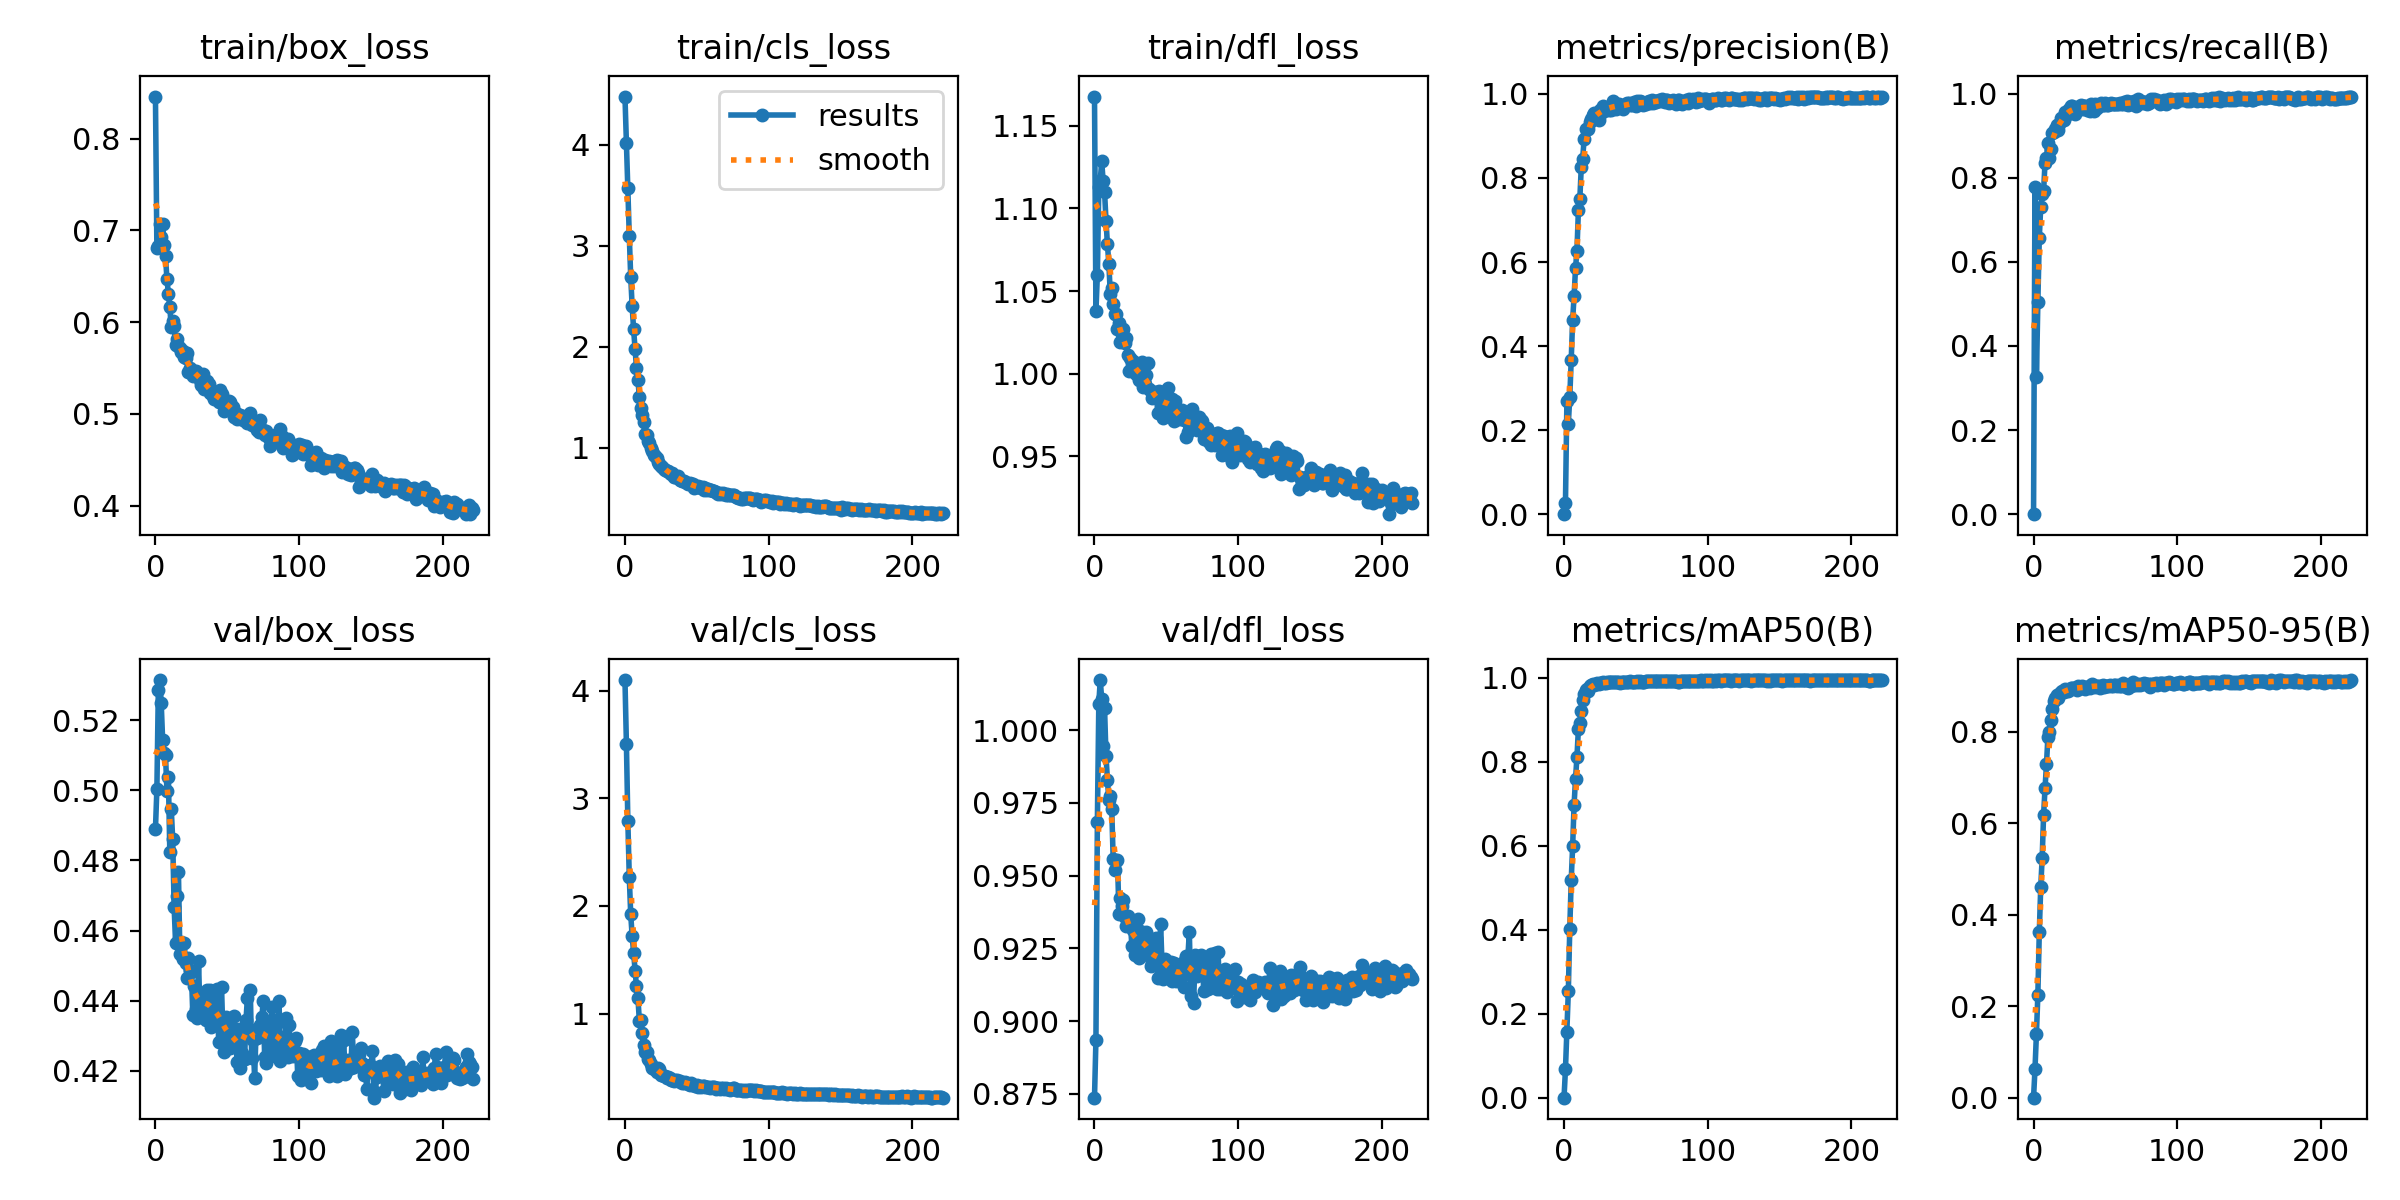

Values plotted in this chart, from the file beside it:
epoch, train/box_loss, train/cls_loss, train/dfl_loss, metrics/precision(B), metrics/recall(B), metrics/mAP50(B), metrics/mAP50-95(B), val/box_loss, val/cls_loss, val/dfl_loss, lr/pg0, lr/pg1, lr/pg2
0, 0.8458, 4.479, 1.168, 0, 0, 0, 0, 0.4889, 4.098, 0.8737, 5.7377e-05, 5.7377e-05, 5.7377e-05
1, 0.6803, 4.019, 1.038, 0.026, 0.7778, 0.06733, 0.06217, 0.5003, 3.505, 0.8936, 0.0001153, 0.0001153, 0.0001153
2, 0.6832, 3.573, 1.06, 0.2685, 0.326, 0.1574, 0.1392, 0.5286, 2.789, 0.9685, 0.0001729, 0.0001729, 0.0001729
3, 0.7073, 3.099, 1.113, 0.2149, 0.505, 0.2535, 0.2251, 0.5315, 2.268, 1.009, 0.0001733, 0.0001733, 0.0001733
4, 0.6931, 2.689, 1.117, 0.2783, 0.657, 0.4027, 0.3622, 0.525, 1.921, 1.017, 0.0001733, 0.0001733, 0.0001733
5, 0.7072, 2.401, 1.129, 0.3665, 0.7314, 0.5177, 0.4607, 0.5144, 1.721, 1.011, 0.0001727, 0.0001727, 0.0001727
6, 0.6837, 2.173, 1.117, 0.4626, 0.7608, 0.5988, 0.5241, 0.5106, 1.561, 0.9946, 0.0001721, 0.0001721, 0.0001721
7, 0.6715, 1.978, 1.11, 0.5185, 0.7692, 0.698, 0.6192, 0.51, 1.398, 1.008, 0.0001715, 0.0001715, 0.0001715
8, 0.6468, 1.791, 1.093, 0.5854, 0.8364, 0.7596, 0.6768, 0.4999, 1.252, 0.9911, 0.000171, 0.000171, 0.000171
9, 0.6311, 1.669, 1.078, 0.6273, 0.8475, 0.8121, 0.7294, 0.5038, 1.149, 0.9829, 0.0001704, 0.0001704, 0.0001704
10, 0.6161, 1.504, 1.066, 0.7229, 0.8822, 0.8776, 0.7898, 0.4824, 0.9344, 0.9759, 0.0001698, 0.0001698, 0.0001698
11, 0.5946, 1.395, 1.048, 0.7501, 0.8467, 0.8919, 0.7991, 0.4947, 0.9392, 0.9773, 0.0001692, 0.0001692, 0.0001692
12, 0.6009, 1.32, 1.052, 0.8256, 0.8673, 0.9216, 0.827, 0.486, 0.8168, 0.9728, 0.0001687, 0.0001687, 0.0001687
13, 0.5956, 1.253, 1.042, 0.8464, 0.9058, 0.9472, 0.8497, 0.4668, 0.7093, 0.9555, 0.0001681, 0.0001681, 0.0001681
14, 0.5746, 1.138, 1.036, 0.8938, 0.9091, 0.9624, 0.868, 0.4565, 0.6421, 0.9518, 0.0001675, 0.0001675, 0.0001675
15, 0.5821, 1.128, 1.036, 0.916, 0.9162, 0.9701, 0.8735, 0.4698, 0.6461, 0.955, 0.0001669, 0.0001669, 0.0001669
16, 0.5739, 1.068, 1.027, 0.9163, 0.9263, 0.9745, 0.8804, 0.4766, 0.5752, 0.9553, 0.0001663, 0.0001663, 0.0001663
17, 0.5718, 1.042, 1.03, 0.9157, 0.9132, 0.9686, 0.8733, 0.4532, 0.5714, 0.9369, 0.0001658, 0.0001658, 0.0001658
18, 0.5677, 0.9937, 1.02, 0.9323, 0.929, 0.9811, 0.8831, 0.4567, 0.5307, 0.9423, 0.0001652, 0.0001652, 0.0001652
19, 0.5682, 0.9683, 1.024, 0.9408, 0.9418, 0.9833, 0.8875, 0.4518, 0.494, 0.9396, 0.0001646, 0.0001646, 0.0001646
20, 0.5618, 0.9274, 1.027, 0.9506, 0.9384, 0.985, 0.8902, 0.4564, 0.4815, 0.9417, 0.000164, 0.000164, 0.000164
21, 0.5605, 0.9133, 1.018, 0.955, 0.9366, 0.9829, 0.8869, 0.4508, 0.4885, 0.9359, 0.0001634, 0.0001634, 0.0001634
22, 0.5665, 0.8929, 1.021, 0.9522, 0.9557, 0.9853, 0.8933, 0.4464, 0.4601, 0.9325, 0.0001629, 0.0001629, 0.0001629
23, 0.5457, 0.8599, 1.011, 0.9529, 0.9554, 0.9878, 0.8905, 0.4521, 0.4991, 0.9361, 0.0001623, 0.0001623, 0.0001623
24, 0.5499, 0.8377, 1.001, 0.9382, 0.9509, 0.9856, 0.8892, 0.4487, 0.4831, 0.9327, 0.0001617, 0.0001617, 0.0001617
25, 0.5458, 0.8213, 1.01, 0.9625, 0.9625, 0.989, 0.8915, 0.4481, 0.4288, 0.9335, 0.0001611, 0.0001611, 0.0001611
26, 0.5408, 0.803, 1.008, 0.9554, 0.9716, 0.9889, 0.8963, 0.436, 0.4262, 0.9259, 0.0001606, 0.0001606, 0.0001606
27, 0.5467, 0.7915, 1.008, 0.9713, 0.97, 0.9902, 0.8952, 0.4441, 0.4169, 0.9312, 0.00016, 0.00016, 0.00016
28, 0.5463, 0.7766, 1.001, 0.9588, 0.9582, 0.9877, 0.897, 0.4376, 0.4183, 0.9226, 0.0001594, 0.0001594, 0.0001594
29, 0.5433, 0.771, 0.9998, 0.9677, 0.9517, 0.9886, 0.8966, 0.4351, 0.4041, 0.929, 0.0001588, 0.0001588, 0.0001588
30, 0.5437, 0.7634, 1.004, 0.9654, 0.9622, 0.9895, 0.8918, 0.4512, 0.4075, 0.9351, 0.0001582, 0.0001582, 0.0001582
31, 0.5374, 0.7431, 0.996, 0.9629, 0.9681, 0.9907, 0.8998, 0.4356, 0.4039, 0.9216, 0.0001577, 0.0001577, 0.0001577
32, 0.5314, 0.7361, 1, 0.9669, 0.9708, 0.9902, 0.8952, 0.441, 0.3847, 0.9311, 0.0001571, 0.0001571, 0.0001571
33, 0.5432, 0.7478, 1.007, 0.962, 0.972, 0.9907, 0.897, 0.4367, 0.3859, 0.9227, 0.0001565, 0.0001565, 0.0001565
34, 0.5272, 0.7075, 0.9919, 0.9832, 0.9626, 0.9901, 0.8996, 0.4396, 0.373, 0.9296, 0.0001559, 0.0001559, 0.0001559
35, 0.5326, 0.709, 0.9937, 0.9679, 0.9697, 0.9903, 0.8972, 0.4344, 0.3871, 0.9241, 0.0001554, 0.0001554, 0.0001554
36, 0.5356, 0.7073, 0.9992, 0.9634, 0.9717, 0.9903, 0.8931, 0.4431, 0.3858, 0.9306, 0.0001548, 0.0001548, 0.0001548
37, 0.5327, 0.7146, 1.007, 0.9764, 0.9619, 0.9906, 0.8985, 0.4422, 0.3749, 0.9253, 0.0001542, 0.0001542, 0.0001542
38, 0.5224, 0.6767, 0.9905, 0.9771, 0.9678, 0.99, 0.8982, 0.443, 0.3763, 0.9274, 0.0001536, 0.0001536, 0.0001536
39, 0.5247, 0.6749, 0.9895, 0.9712, 0.9598, 0.9889, 0.8957, 0.4326, 0.3675, 0.9188, 0.0001531, 0.0001531, 0.0001531
40, 0.5195, 0.6707, 0.9852, 0.969, 0.9747, 0.9901, 0.902, 0.4349, 0.3559, 0.9202, 0.0001525, 0.0001525, 0.0001525
41, 0.516, 0.6682, 0.9863, 0.9649, 0.9703, 0.9905, 0.9039, 0.4346, 0.3585, 0.9223, 0.0001519, 0.0001519, 0.0001519
42, 0.5231, 0.6599, 0.9866, 0.9711, 0.9597, 0.9896, 0.9002, 0.4409, 0.3678, 0.923, 0.0001513, 0.0001513, 0.0001513
43, 0.5199, 0.6502, 0.9888, 0.975, 0.9743, 0.9909, 0.8973, 0.4434, 0.3575, 0.9285, 0.0001507, 0.0001507, 0.0001507
44, 0.5127, 0.6358, 0.9765, 0.9794, 0.9664, 0.9905, 0.9003, 0.4281, 0.343, 0.9147, 0.0001502, 0.0001502, 0.0001502
45, 0.5256, 0.6483, 0.9893, 0.979, 0.9718, 0.9912, 0.9004, 0.4334, 0.3372, 0.9188, 0.0001496, 0.0001496, 0.0001496
46, 0.5222, 0.6338, 0.9889, 0.9744, 0.9736, 0.9916, 0.8969, 0.444, 0.3542, 0.9335, 0.000149, 0.000149, 0.000149
47, 0.512, 0.6346, 0.9831, 0.9741, 0.9768, 0.9902, 0.9014, 0.4291, 0.3325, 0.9194, 0.0001484, 0.0001484, 0.0001484
48, 0.5027, 0.6032, 0.9729, 0.9775, 0.9742, 0.9911, 0.9026, 0.4254, 0.337, 0.9144, 0.0001479, 0.0001479, 0.0001479
49, 0.5119, 0.6123, 0.9789, 0.9815, 0.9723, 0.9912, 0.8988, 0.4353, 0.3299, 0.9213, 0.0001473, 0.0001473, 0.0001473
50, 0.5058, 0.6065, 0.9862, 0.9717, 0.9771, 0.9909, 0.901, 0.4315, 0.3339, 0.9206, 0.0001467, 0.0001467, 0.0001467
51, 0.5145, 0.6183, 0.9914, 0.9837, 0.9721, 0.9925, 0.9, 0.4324, 0.3195, 0.918, 0.0001461, 0.0001461, 0.0001461
52, 0.5132, 0.6118, 0.9789, 0.98, 0.9732, 0.9907, 0.8993, 0.4264, 0.3284, 0.9172, 0.0001455, 0.0001455, 0.0001455
53, 0.5044, 0.594, 0.9794, 0.9832, 0.975, 0.9919, 0.902, 0.428, 0.3167, 0.9202, 0.000145, 0.000145, 0.000145
54, 0.5072, 0.6049, 0.9846, 0.9809, 0.9785, 0.9913, 0.9007, 0.4319, 0.3271, 0.9139, 0.0001444, 0.0001444, 0.0001444
55, 0.4965, 0.5819, 0.9717, 0.9728, 0.976, 0.9905, 0.8993, 0.4355, 0.3297, 0.9199, 0.0001438, 0.0001438, 0.0001438
56, 0.5007, 0.5941, 0.9837, 0.9783, 0.9762, 0.991, 0.9027, 0.4266, 0.3225, 0.9183, 0.0001432, 0.0001432, 0.0001432
57, 0.4946, 0.5801, 0.976, 0.9768, 0.9743, 0.9925, 0.9023, 0.4225, 0.3198, 0.9137, 0.0001427, 0.0001427, 0.0001427
58, 0.4969, 0.5901, 0.9731, 0.9806, 0.9746, 0.9919, 0.9004, 0.4319, 0.3195, 0.9192, 0.0001421, 0.0001421, 0.0001421
59, 0.4987, 0.5774, 0.9728, 0.9841, 0.9751, 0.9923, 0.9028, 0.4208, 0.3092, 0.9154, 0.0001415, 0.0001415, 0.0001415
... 162 more rows
